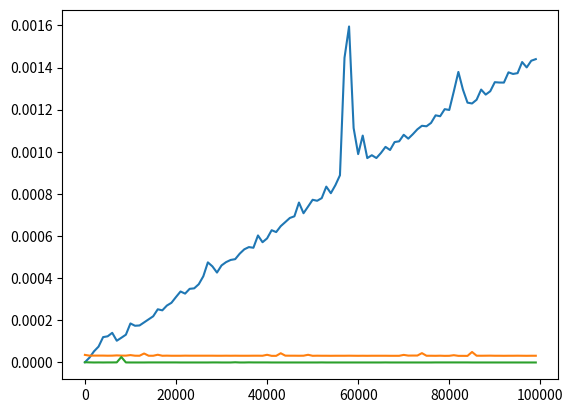

This chart was generated by the following Python code:
import time
import matplotlib.pyplot as plt

#?? O(n)?
def complexidade(n):
  inicio = time.time()
  while n > 0:
    n -= 1
  fim = time.time()
  return fim-inicio

#?? O(log*n)?
def complexidade2(n):
  inicio = time.time()
  while n > 0:
    n = n/2
  fim = time.time()
  return fim-inicio




#?? O(1)?
def complexidade3(n):
  inicio = time.time()
  n = n**2
  n = n**2
  fim = time.time()
  return fim-inicio

temp_comp = []
temp_comp2 = []
temp_comp3 = []

for i in range(1, 100000, 1000):
  temp_comp.append(complexidade(i))

for i in range(1, 100000, 1000):
  temp_comp2.append(complexidade2(i))

for i in range(1, 100000, 1000):
  temp_comp3.append(complexidade3(i))

'''
print(temp_comp)
print()
print(temp_comp2)
print()
print(temp_comp3)
'''

x = range(1, 100000, 1000)

plt.plot(x, temp_comp)
plt.plot(x, temp_comp2)
plt.plot(x, temp_comp3)
plt.show()